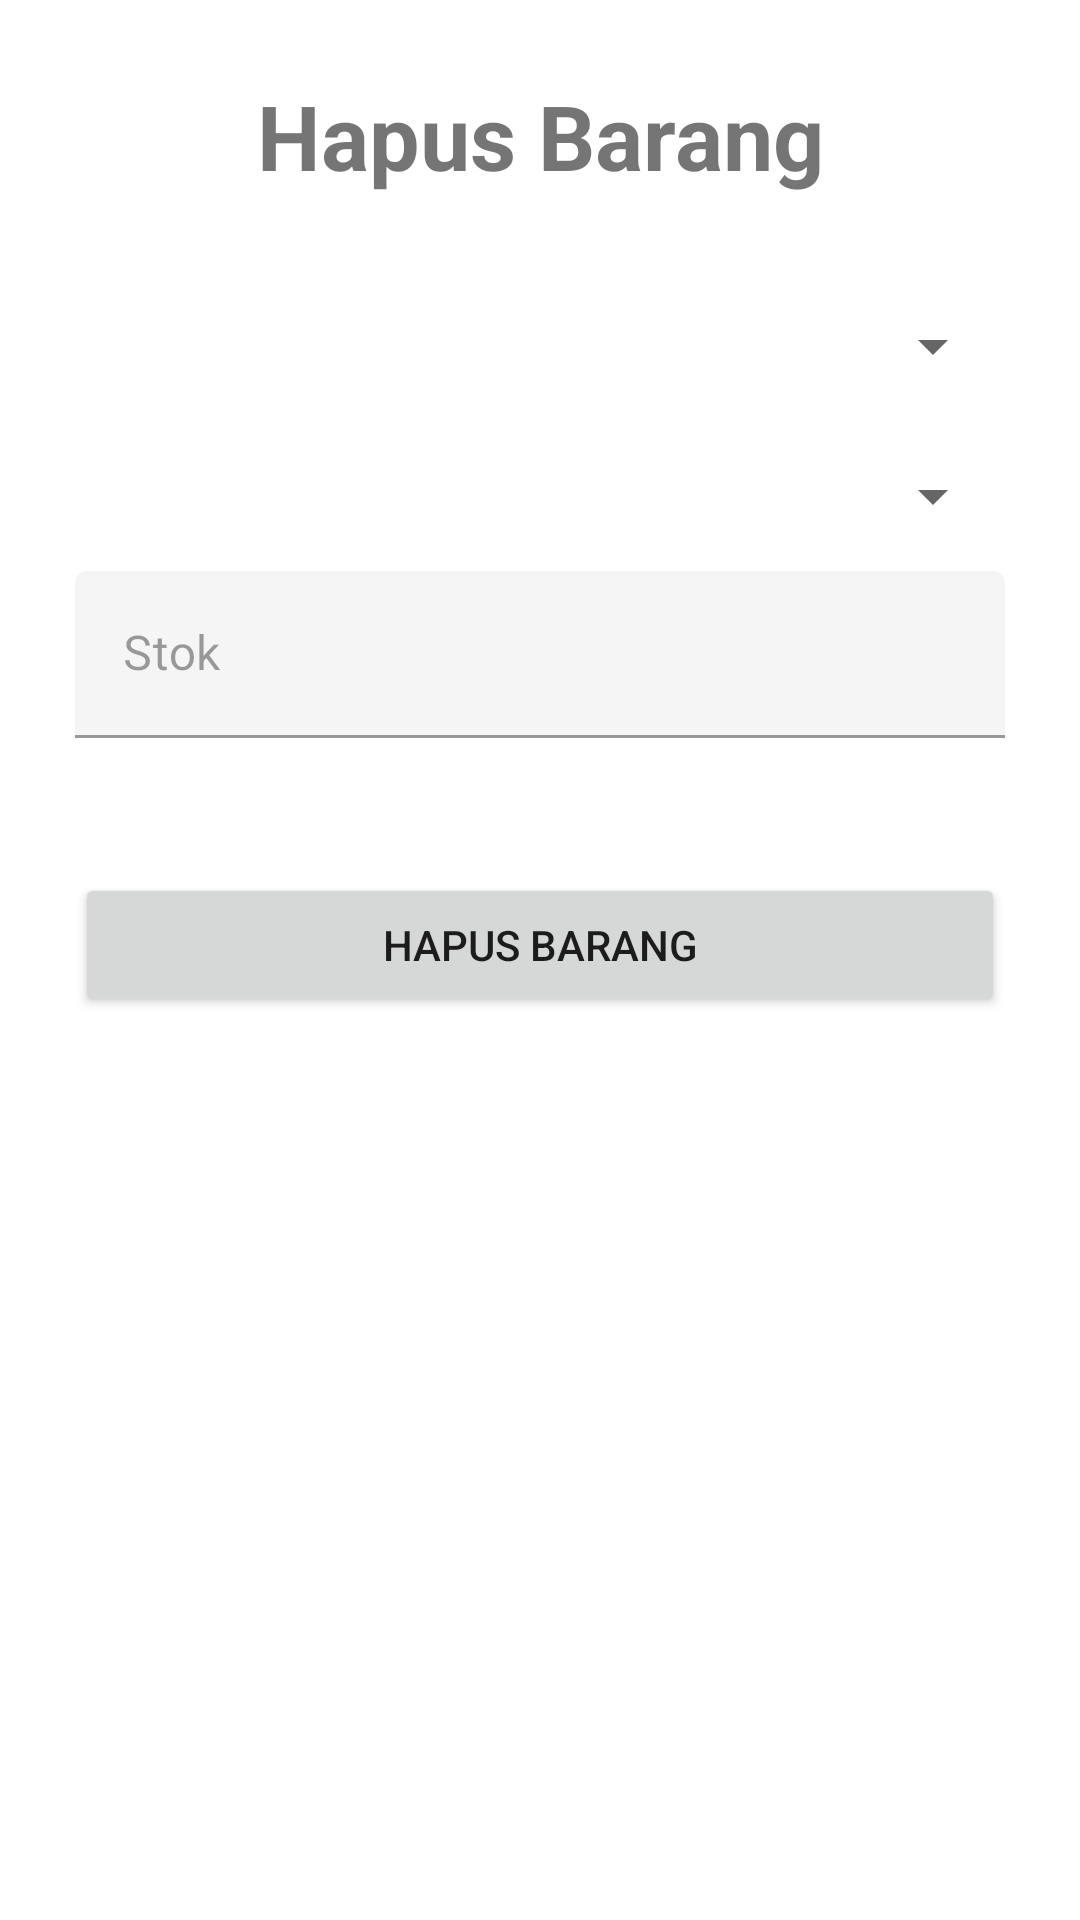

This screen was rendered from an Android layout file. Write that file and the resources it references.
<!-- AndroidManifest.xml: application theme Theme.SahabatToko -->
<!-- res/layout/fragment_hapus_barang.xml -->
<RelativeLayout xmlns:android="http://schemas.android.com/apk/res/android"
    xmlns:app="http://schemas.android.com/apk/res-auto"
    xmlns:tools="http://schemas.android.com/tools"
    android:layout_width="match_parent"
    android:layout_height="match_parent"
    tools:context=".tampilmenu.FragmentHapusBarang">

    <TextView
        android:layout_width="match_parent"
        android:layout_height="wrap_content"
        android:gravity="center"
        android:text="@string/title_hapus_brg"
        android:textSize="30sp"
        android:textStyle="bold"
        android:layout_marginTop="25dp"
        android:layout_alignParentTop="true"
        android:id="@+id/tvtitle_hapus_brg"/>

    <LinearLayout
        android:layout_width="match_parent"
        android:layout_height="wrap_content"
        android:layout_below="@+id/tvtitle_hapus_brg"
        android:layout_margin="25dp"
        android:orientation="vertical">
            <Spinner
                android:layout_width="match_parent"
                android:layout_height="50dp"
                android:id="@+id/sp_hkat"/>

            <Spinner
                android:layout_width="match_parent"
                android:layout_height="50dp"
                android:id="@+id/sp_hnama"/>

            <com.google.android.material.textfield.TextInputLayout
                android:layout_width="match_parent"
                android:layout_height="wrap_content"
                android:id="@+id/edhstok"
                android:hint="@string/title_stokhbrg"
                android:enabled="false"
                android:layout_marginBottom="20dp"
                android:ems="10">
                <com.google.android.material.textfield.TextInputEditText
                    android:layout_width="match_parent"
                    android:layout_height="wrap_content"/>
            </com.google.android.material.textfield.TextInputLayout>

        <Button
            android:layout_width="match_parent"
            android:layout_height="wrap_content"
            android:layout_marginTop="25dp"
            android:id="@+id/btnhpsbrg"
            android:text="@string/title_hapus_brg"/>
    </LinearLayout>
</RelativeLayout>
<!-- resources referenced by this layout -->
<resources>
  <string name="title_hapus_brg">Hapus Barang</string>
  <string name="title_stokhbrg">Stok</string>
  <style name="Theme.SahabatToko" parent="Theme.MaterialComponents.DayNight.DarkActionBar">
          
          <item name="colorPrimary">@color/purple_500</item>
          <item name="colorPrimaryVariant">@color/purple_700</item>
          <item name="colorOnPrimary">@color/white</item>
          
          <item name="colorSecondary">@color/teal_200</item>
          <item name="colorSecondaryVariant">@color/teal_700</item>
          <item name="colorOnSecondary">@color/black</item>
          
          <item name="android:statusBarColor" tools:targetApi="l">?attr/colorPrimaryVariant</item>
          
      </style>
  <!-- not gathered from this repository: default colours our renderer supplied (Android Studio template values) -->
  <color name="purple_500">#FF6200EE</color>
  <color name="purple_700">#FF3700B3</color>
  <color name="teal_200">#FF03DAC5</color>
  <color name="teal_700">#FF018786</color>
  <color name="black">#FF000000</color>
  <color name="white">#FFFFFFFF</color>
</resources>
